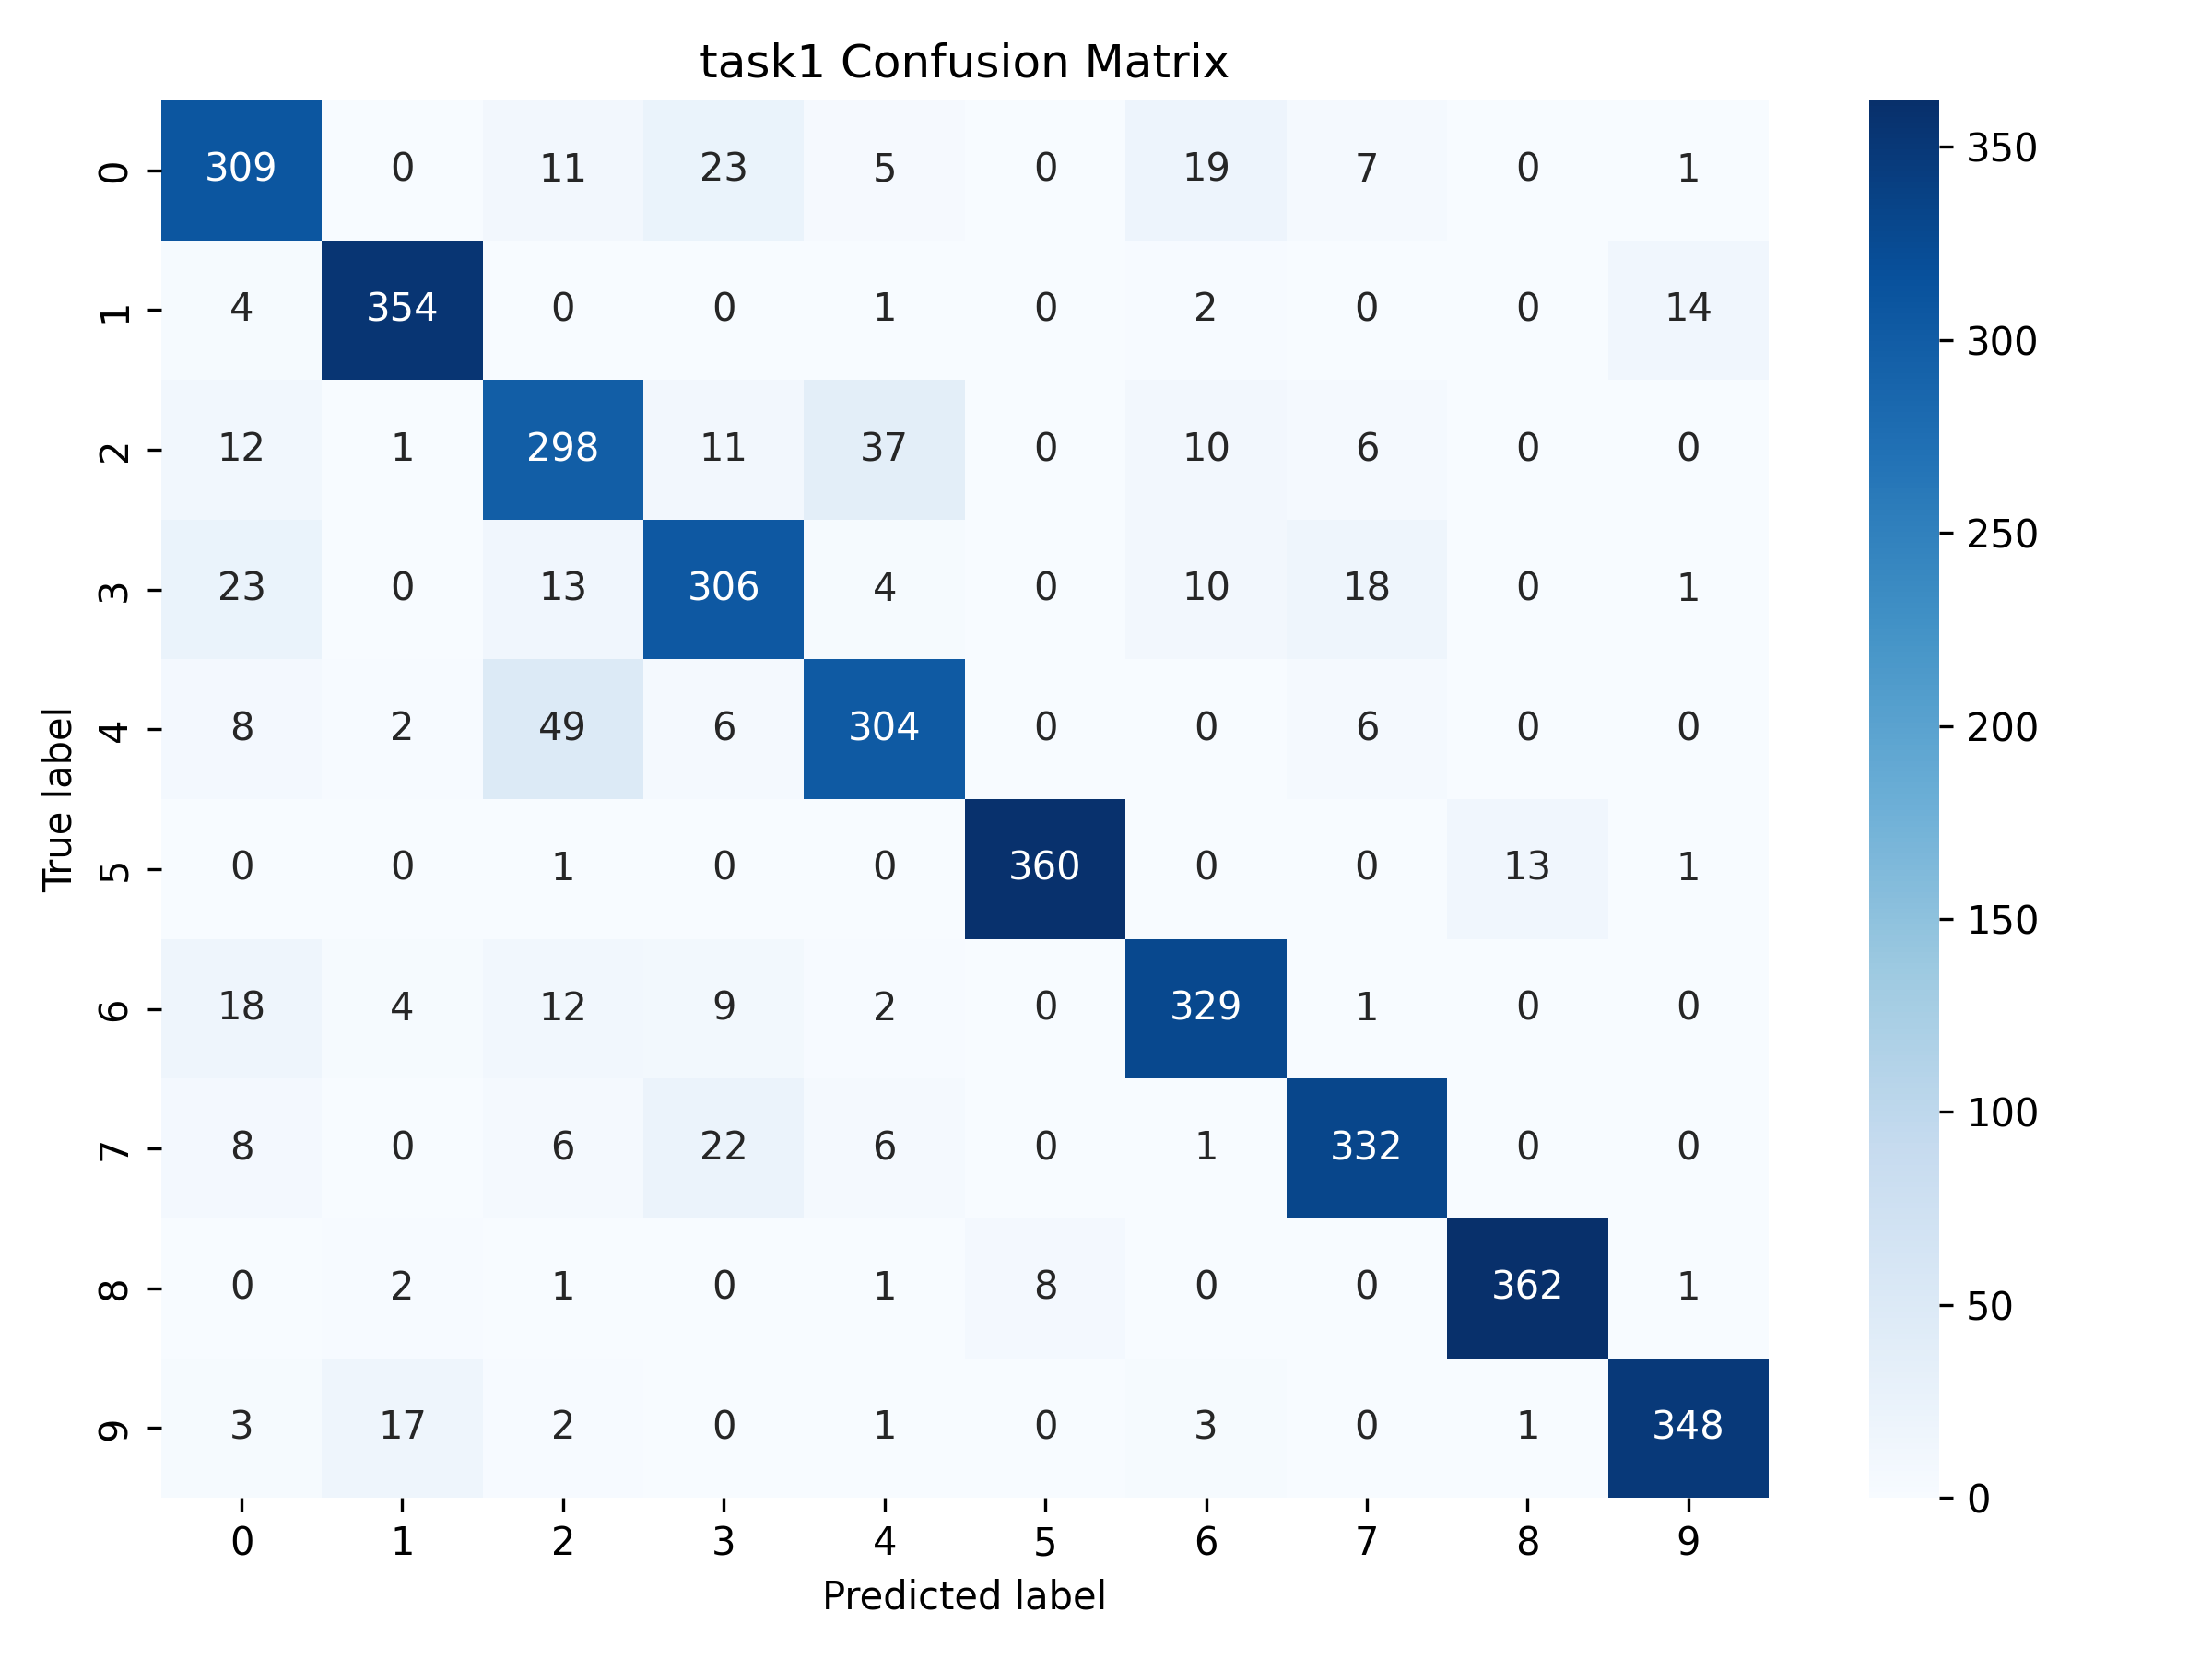

Data behind this chart, as committed beside it:
0, 1, 2, 3, 4, 5, 6, 7, 8, 9
309, 0, 11, 23, 5, 0, 19, 7, 0, 1
4, 354, 0, 0, 1, 0, 2, 0, 0, 14
12, 1, 298, 11, 37, 0, 10, 6, 0, 0
23, 0, 13, 306, 4, 0, 10, 18, 0, 1
8, 2, 49, 6, 304, 0, 0, 6, 0, 0
0, 0, 1, 0, 0, 360, 0, 0, 13, 1
18, 4, 12, 9, 2, 0, 329, 1, 0, 0
8, 0, 6, 22, 6, 0, 1, 332, 0, 0
0, 2, 1, 0, 1, 8, 0, 0, 362, 1
3, 17, 2, 0, 1, 0, 3, 0, 1, 348
